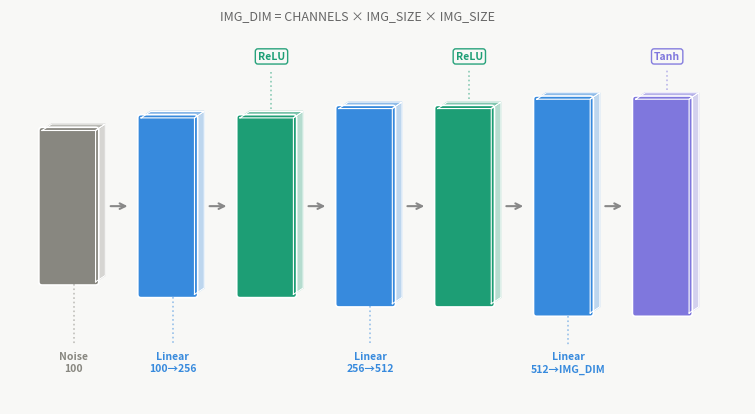
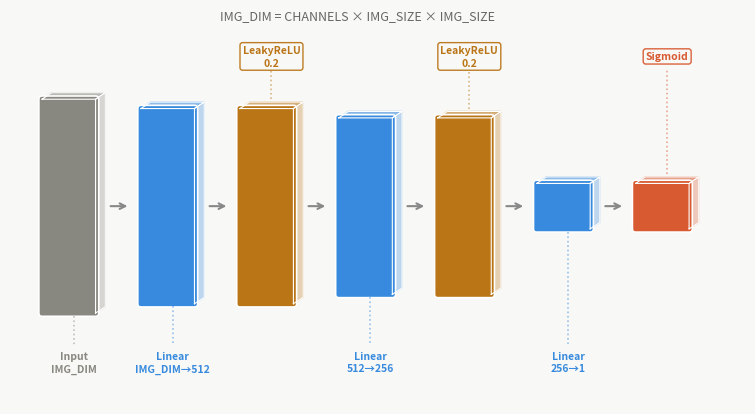

Recreate these plots in Python, in order.
import matplotlib.pyplot as plt
import matplotlib.patches as mpatches
import matplotlib.patheffects as pe
import numpy as np

# Paleta 
C_LINEAR   = "#378ADD"   # azul -> Linear
C_RELU     = "#1D9E75"   # verde -> ReLU
C_LRELU    = "#BA7517"   # ámbar -> LeakyReLU
C_TANH     = "#7F77DD"   # púrpura -> Tanh
C_SIGMOID  = "#D85A30"   # coral -> Sigmoid
C_TEXT     = "#FFFFFF"
C_LABEL    = "#333333"
C_ARROW    = "#888888"
BG         = "#F8F8F6"

# Arquitecturas
CHANNELS = 1          # 1 para MNIST/FashionMNIST, 3 para SVHN
IMG_SIZE = 32
IMG_DIM  = CHANNELS * IMG_SIZE * IMG_SIZE
Z_DIM    = 100

discriminator_layers = [
    {"label": "Input\nIMG_DIM",             "type": "input",  "color": "#888780", "units": IMG_DIM, "units_label": "IMG_DIM"},
    {"label": "Linear\nIMG_DIM→512",        "type": "linear", "color": C_LINEAR,  "units": 512},
    {"label": "LeakyReLU\n0.2",             "type": "act",    "color": C_LRELU},
    {"label": "Linear\n512→256",            "type": "linear", "color": C_LINEAR,  "units": 256},
    {"label": "LeakyReLU\n0.2",             "type": "act",    "color": C_LRELU},
    {"label": "Linear\n256→1",              "type": "linear", "color": C_LINEAR,  "units": 1},
    # Sin Sigmoid para crítico WGAN, salida escalar sin acotar y con para Vanilla
    {"label": "Sigmoid",                    "type": "act",    "color": C_SIGMOID},
]

generator_layers = [
    {"label": f"Noise\n{Z_DIM}",            "type": "input",  "color": "#888780", "units": Z_DIM},
    {"label": "Linear\n100→256",            "type": "linear", "color": C_LINEAR,  "units": 256},
    {"label": "ReLU",                       "type": "act",    "color": C_RELU},
    {"label": "Linear\n256→512",            "type": "linear", "color": C_LINEAR,  "units": 512},
    {"label": "ReLU",                       "type": "act",    "color": C_RELU},
    {"label": "Linear\n512→IMG_DIM",        "type": "linear", "color": C_LINEAR,  "units": IMG_DIM, "units_label": "IMG_DIM"},
    {"label": "Tanh",                       "type": "act",    "color": C_TANH},
]


def units_to_height(units, min_h=0.5, max_h=4.0, ref=IMG_DIM):
    """Altura proporcional al log del número de unidades."""
    if units is None:
        return min_h
    return min_h + (max_h - min_h) * (np.log1p(units) / np.log1p(ref))

def draw_network(ax, layers, title, start_x=0.4, block_w=1.0, gap=0.85):
    """Dibuja una red como bloques isométricos apilados en horizontal."""
    ax.set_facecolor(BG)
    ax.set_aspect("equal")
    ax.axis("off")

    iso_dx = 0.18
    iso_dy = 0.12       

    xs = []
    x = start_x
    
    last_units = 100 # Valor inicial por defecto
    
    for i, layer in enumerate(layers):
        # 1. Heredar unidades si no están definidas
        current_units = layer.get("units", last_units)
        last_units = current_units # Actualizar para la siguiente capa
        
        h = units_to_height(current_units)
        y = (5.0 - h) / 2          # centrado vertical
        c = layer["color"]

        # cara frontal
        front = mpatches.FancyBboxPatch(
            (x, y), block_w, h,
            boxstyle="round,pad=0.06",
            fc=c, ec="white", lw=1.2, zorder=3
        )
        ax.add_patch(front)

        # cara superior
        top_x = [x, x + block_w, x + block_w + iso_dx, x + iso_dx, x]
        top_y = [y + h, y + h, y + h + iso_dy, y + h + iso_dy, y + h]
        ax.fill(top_x, top_y, color=c, alpha=0.55, zorder=2)
        ax.plot(top_x, top_y, color="white", lw=0.8, zorder=4)

        # cara lateral derecha
        side_x = [x + block_w, x + block_w + iso_dx, x + block_w + iso_dx, x + block_w, x + block_w]
        side_y = [y, y + iso_dy, y + h + iso_dy, y + h, y]
        ax.fill(side_x, side_y, color=c, alpha=0.30, zorder=2)
        ax.plot(side_x, side_y, color="white", lw=0.8, zorder=4)

        # ----------------------------------------------------------------------
        # NUEVO SISTEMA DE ETIQUETAS Y CARRILES
        # ----------------------------------------------------------------------
        fontsize = 7.5 if "\n" in layer["label"] else 8.0
        text_x = x + block_w / 2 + iso_dx / 2

        if layer["type"] in ["input", "linear"]:
            # Carril inferior para Input y Linear
            label_y = -0.2
            ax.text(
                text_x, label_y, layer["label"],
                ha="center", va="top",
                fontsize=fontsize, color=c, fontweight="bold",
                linespacing=1.35, zorder=5
            )
            # Línea punteada conector inferior
            ax.plot(
                [text_x, text_x],
                [y - 0.05, label_y + 0.1],
                color=c, lw=1.2, ls=":", alpha=0.5, zorder=4
            )
        elif layer["type"] == "act":
            # Carril superior para activaciones
            label_y = 5.3
            ax.text(
                text_x, label_y, layer["label"],
                ha="center", va="center",
                fontsize=7.5, color=c, fontweight="bold",
                linespacing=1.3, zorder=5,
                bbox=dict(boxstyle="round,pad=0.25", fc=BG, ec=c, lw=1.0, alpha=0.95)
            )
            # Línea punteada conector superior
            ax.plot(
                [text_x, text_x],
                [y + h + iso_dy + 0.05, label_y - 0.25],
                color=c, lw=1.2, ls=":", alpha=0.5, zorder=4
            )

        xs.append((x, block_w, y, h))

        # flecha de conexión
        if i < len(layers) - 1:
            # Empezamos la flecha después del efecto 3D lateral (iso_dx)
            start_arrow = x + block_w + iso_dx + 0.05
            # Terminamos la flecha un poco antes de la siguiente caja
            end_arrow = x + block_w + gap - 0.2
            
            ax.annotate(
                "", xy=(end_arrow, 2.5),
                xytext=(start_arrow, 2.5),
                arrowprops=dict(arrowstyle="->", color=C_ARROW, lw=1.5),
                zorder=4  # Menor que zorder=5 (texto) para que pase por detrás
            )

        x += block_w + gap

    # Ajuste de límites para que quepan los carriles superior e inferior
    ax.set_xlim(-0.2, x + 0.2)
    ax.set_ylim(-1.2, 6.0)
    ax.set_title(title, fontsize=13, fontweight="bold",
                 color=C_LABEL, pad=10, loc="left")


NOTE = f"IMG_DIM = CHANNELS × IMG_SIZE × IMG_SIZE"

# Generador
fig, ax_net = plt.subplots(1, 1, figsize=(16, 5.0), facecolor=BG) # Ligeramente más alto (5.0) para los textos

fig.text(0.5, 0.90, NOTE, ha="center", va="top",
         fontsize=9, color="#666666", style="italic")

draw_network(ax_net, generator_layers, "")
plt.savefig("mlp_generator.png", dpi=160, bbox_inches="tight", facecolor=BG)
plt.close()
print("Guardado: mlp_generator.png")

# Discriminador
fig, ax_net = plt.subplots(1, 1, figsize=(16, 5.0), facecolor=BG)

fig.text(0.5, 0.90, NOTE, ha="center", va="top",
         fontsize=9, color="#666666", style="italic")

draw_network(ax_net, discriminator_layers, "")
plt.savefig("mlp_discriminator.png", dpi=160, bbox_inches="tight", facecolor=BG)
plt.close()
print("Guardado: mlp_discriminator.png")
